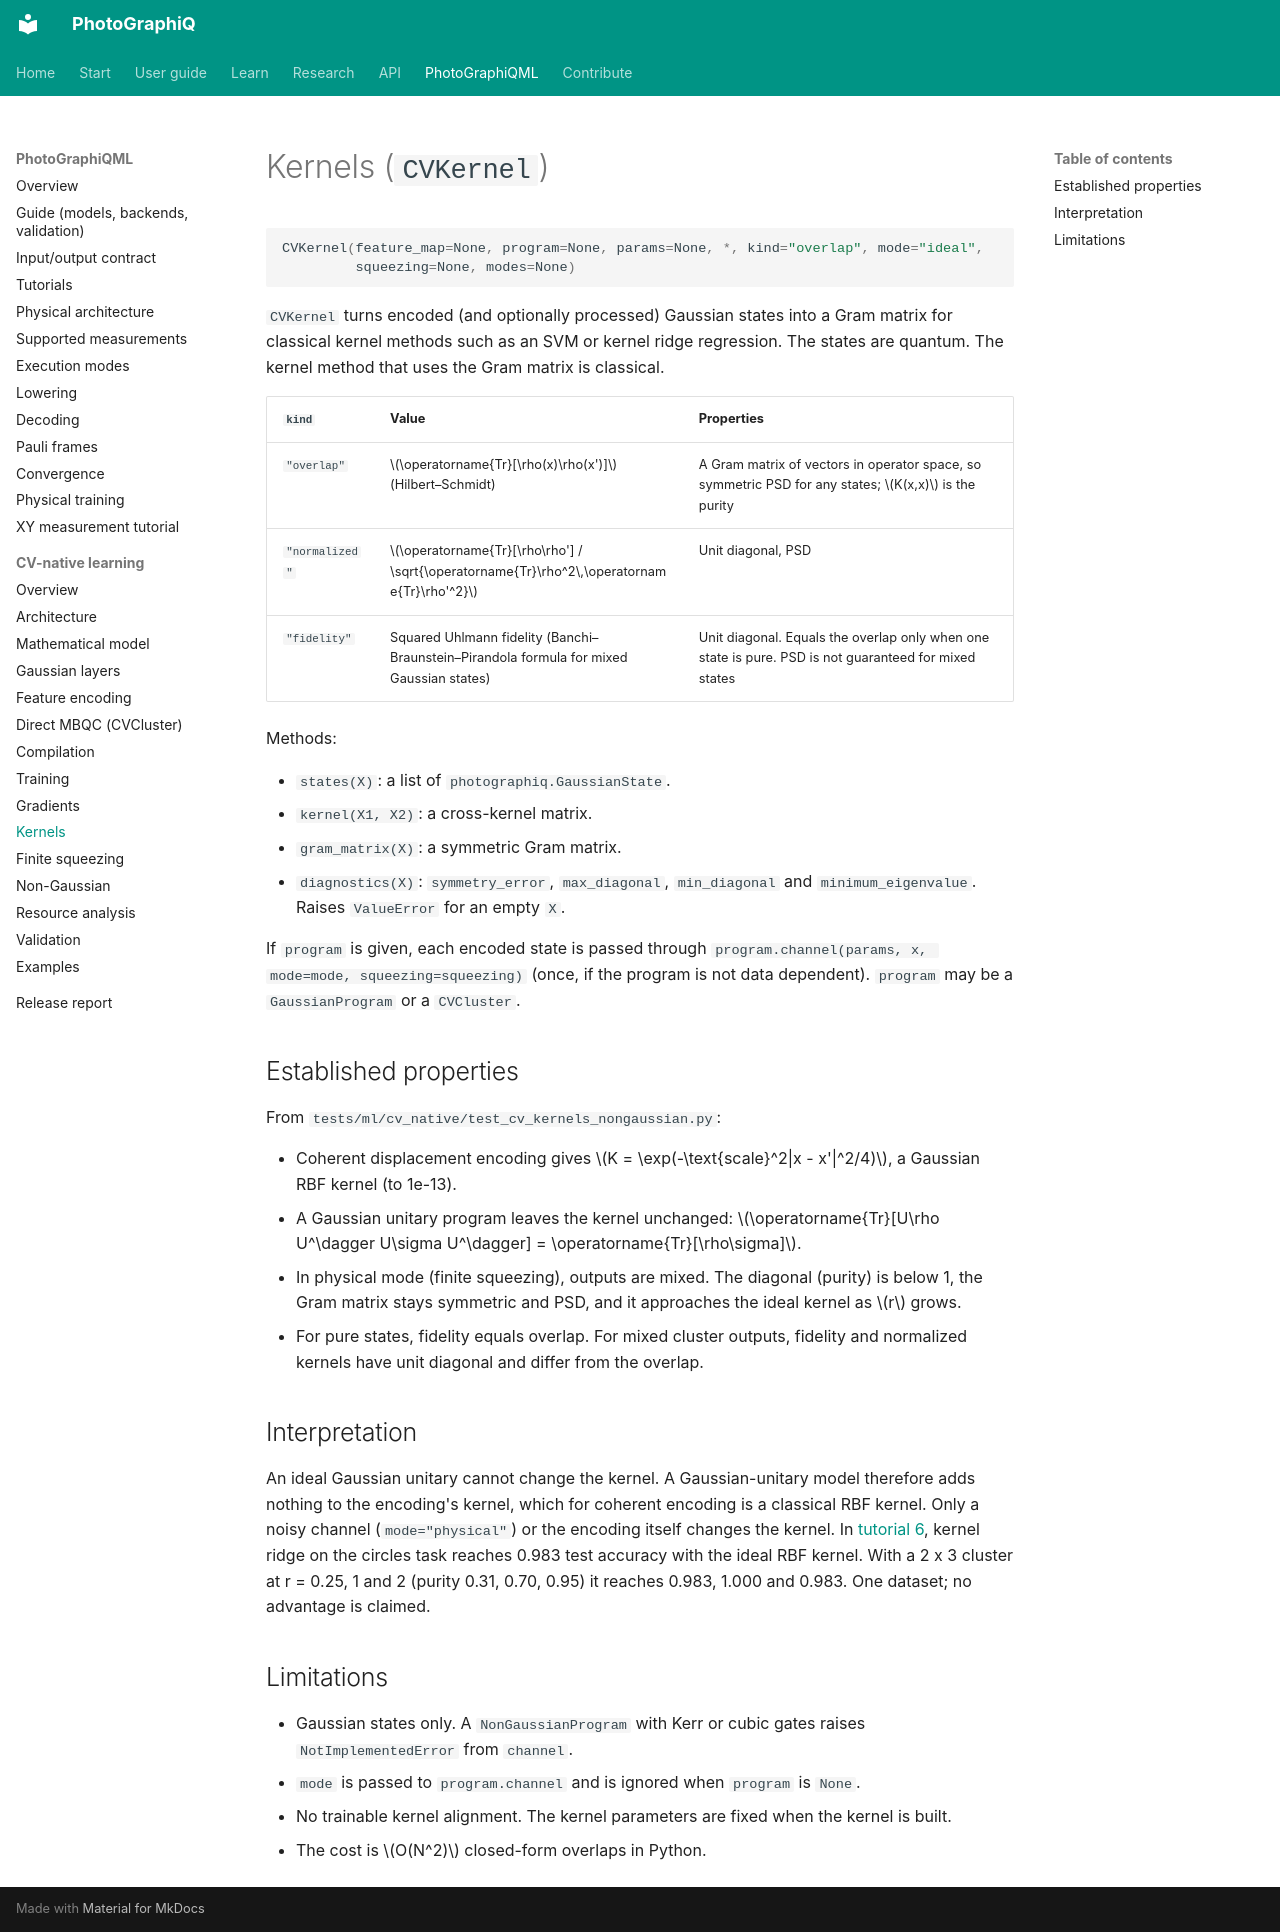

repository: chinmoybiswasdeep/PhotoGraphiQ · page: ml/cv-native/kernels/index.html · generator: mkdocs

# Kernels (`CVKernel`)

```python
CVKernel(feature_map=None, program=None, params=None, *, kind="overlap", mode="ideal",
         squeezing=None, modes=None)
```

`CVKernel` turns encoded (and optionally processed) Gaussian states into a Gram matrix for
classical kernel methods such as an SVM or kernel ridge regression. The states are
quantum. The kernel method that uses the Gram matrix is classical.

| `kind` | Value | Properties |
| --- | --- | --- |
| `"overlap"` | $\operatorname{Tr}[\rho(x)\rho(x')]$ (Hilbert–Schmidt) | A Gram matrix of vectors in operator space, so symmetric PSD for any states; $K(x,x)$ is the purity |
| `"normalized"` | $\operatorname{Tr}[\rho\rho'] / \sqrt{\operatorname{Tr}\rho^2\,\operatorname{Tr}\rho'^2}$ | Unit diagonal, PSD |
| `"fidelity"` | Squared Uhlmann fidelity (Banchi–Braunstein–Pirandola formula for mixed Gaussian states) | Unit diagonal. Equals the overlap only when one state is pure. PSD is not guaranteed for mixed states |

Methods:

- `states(X)`: a list of `photographiq.GaussianState`.
- `kernel(X1, X2)`: a cross-kernel matrix.
- `gram_matrix(X)`: a symmetric Gram matrix.
- `diagnostics(X)`: `symmetry_error`, `max_diagonal`, `min_diagonal` and
  `minimum_eigenvalue`. Raises `ValueError` for an empty `X`.

If `program` is given, each encoded state is passed through
`program.channel(params, x, mode=mode, squeezing=squeezing)` (once, if the program is not
data dependent). `program` may be a `GaussianProgram` or a `CVCluster`.

## Established properties

From `tests/ml/cv_native/test_cv_kernels_nongaussian.py`:

- Coherent displacement encoding gives $K = \exp(-\text{scale}^2|x - x'|^2/4)$, a
  Gaussian RBF kernel (to 1e-13).
- A Gaussian unitary program leaves the kernel unchanged:
  $\operatorname{Tr}[U\rho U^\dagger U\sigma U^\dagger] = \operatorname{Tr}[\rho\sigma]$.
- In physical mode (finite squeezing), outputs are mixed. The diagonal (purity) is below 1,
  the Gram matrix stays symmetric and PSD, and it approaches the ideal kernel as $r$ grows.
- For pure states, fidelity equals overlap. For mixed cluster outputs, fidelity and
  normalized kernels have unit diagonal and differ from the overlap.

## Interpretation

An ideal Gaussian unitary cannot change the kernel. A Gaussian-unitary model therefore
adds nothing to the encoding's kernel, which for coherent encoding is a classical RBF
kernel. Only a noisy channel (`mode="physical"`) or the encoding itself changes the
kernel. In [tutorial 6](examples.md#6-gaussian-kernel-learning), kernel ridge on the
circles task reaches 0.983 test accuracy with the ideal RBF kernel. With a 2 x 3 cluster
at r = 0.25, 1 and 2 (purity 0.31, 0.70, 0.95) it reaches 0.983, 1.000 and 0.983. One
dataset; no advantage is claimed.

## Limitations

- Gaussian states only. A `NonGaussianProgram` with Kerr or cubic gates raises
  `NotImplementedError` from `channel`.
- `mode` is passed to `program.channel` and is ignored when `program` is `None`.
- No trainable kernel alignment. The kernel parameters are fixed when the kernel is built.
- The cost is $O(N^2)$ closed-form overlaps in Python.
